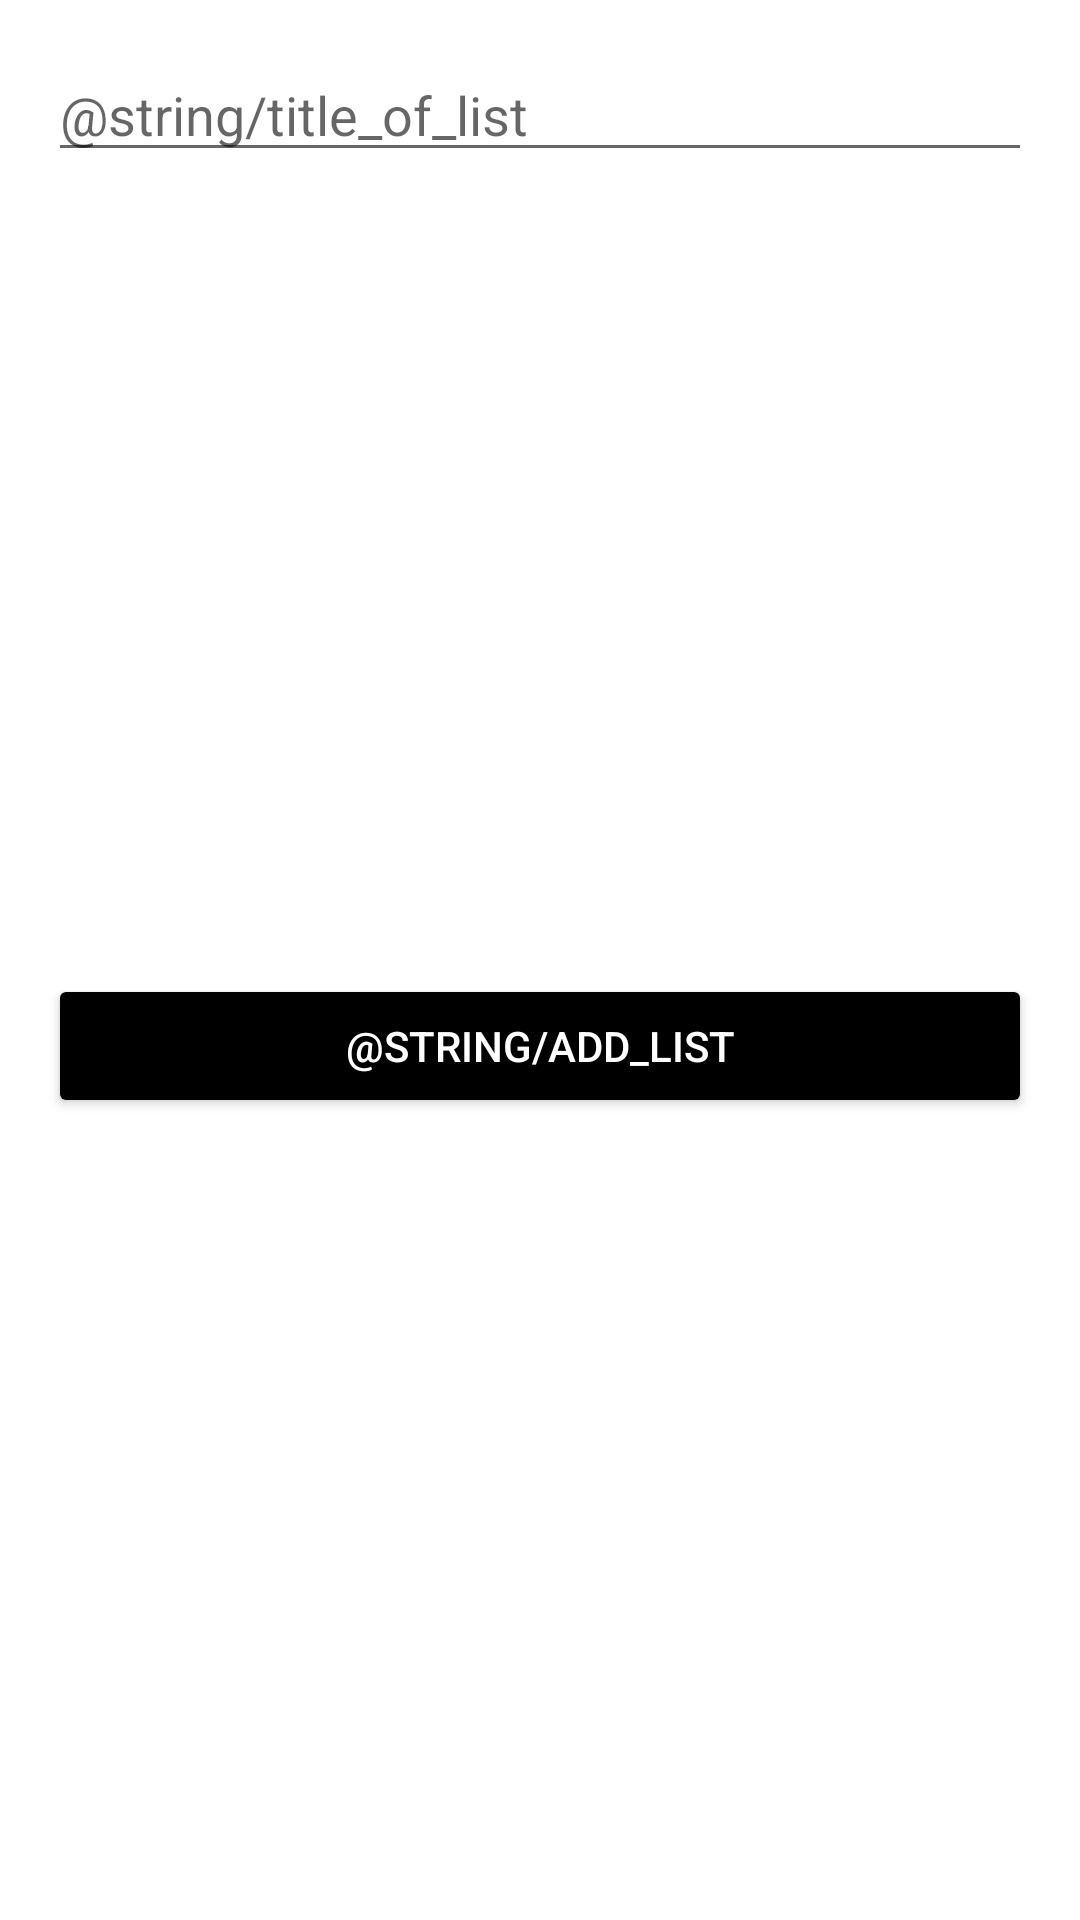

Layout XML and referenced resources for this Android screen:
<!-- AndroidManifest.xml: application theme Theme.MoviesDB -->
<!-- res/layout/dialog_add_custom_list.xml -->
<?xml version="1.0" encoding="utf-8"?>
<androidx.constraintlayout.widget.ConstraintLayout xmlns:android="http://schemas.android.com/apk/res/android"
    xmlns:app="http://schemas.android.com/apk/res-auto"
    android:layout_width="match_parent"
    android:layout_height="wrap_content"
    android:layout_margin="@dimen/dimen_16dp">

    <EditText
        android:id="@+id/titleListInput"
        android:layout_width="0dp"
        android:layout_height="wrap_content"
        android:layout_margin="@dimen/dimen_16dp"
        android:hint="@string/title_of_list"
        android:importantForAutofill="no"
        android:inputType="textCapSentences"
        app:layout_constraintEnd_toEndOf="parent"
        app:layout_constraintStart_toStartOf="parent"
        app:layout_constraintTop_toTopOf="parent" />

    <Button
        android:id="@+id/addCustomListBtn"
        android:layout_width="0dp"
        android:layout_height="wrap_content"
        android:layout_margin="@dimen/dimen_16dp"
        android:backgroundTint="@color/black"
        android:text="@string/add_list"
        android:textColor="@color/white"
        app:layout_constraintBottom_toBottomOf="parent"
        app:layout_constraintEnd_toEndOf="parent"
        app:layout_constraintStart_toStartOf="parent"
        app:layout_constraintTop_toBottomOf="@id/titleListInput" />
</androidx.constraintlayout.widget.ConstraintLayout>
<!-- resources referenced by this layout -->
<resources>
  <color name="black">#FF000000</color>
  <color name="white">#FFFFFFFF</color>
  <dimen name="dimen_16dp">16dp</dimen>
  <style name="Theme.MoviesDB" parent="Theme.MaterialComponents.DayNight.NoActionBar">
          
          <item name="colorPrimary">@color/black</item>
          <item name="colorPrimaryVariant">@color/purple_700</item>
          <item name="colorOnPrimary">@color/white</item>
          
          <item name="colorSecondary">@color/teal_200</item>
          <item name="colorSecondaryVariant">@color/teal_700</item>
          <item name="colorOnSecondary">@color/black</item>
          
          <item name="android:statusBarColor" tools:targetApi="l">?attr/colorPrimaryVariant</item>
          
      </style>
  <color name="purple_700">#FF3700B3</color>
  <color name="teal_200">#FF03DAC5</color>
  <color name="teal_700">#FF018786</color>
</resources>
